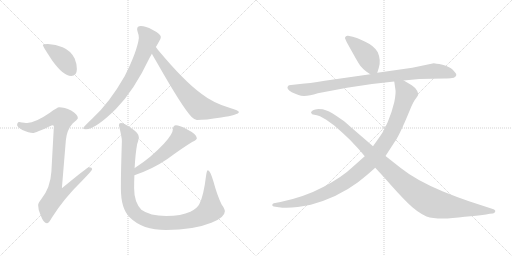
t = 0.00 s
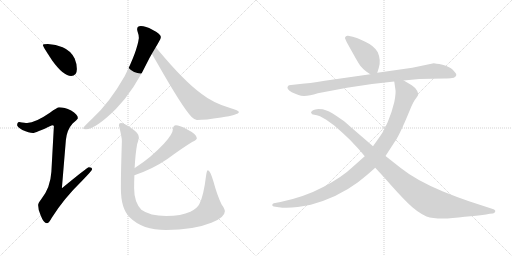
t = 1.79 s
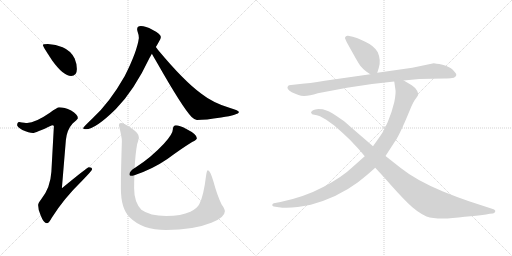
t = 3.59 s
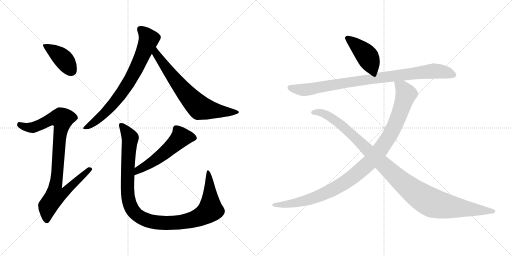
t = 5.38 s
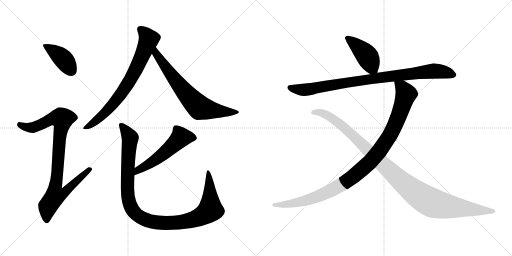
t = 7.18 s
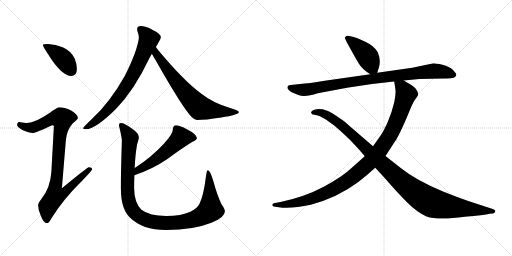
t = 8.97 s

The animated SVG that drew these frames (rendered in a browser with its animation timeline set to each time). Animation: 10 CSS @keyframes rules; one cycle of 8.97 s.

<svg version="1.1" viewBox="0 0 2048 1024" xmlns="http://www.w3.org/2000/svg">
  <g stroke="lightgray" stroke-dasharray="1,1" stroke-width="1" transform="scale(4, 4)">
    <line x1="0" y1="0" x2="256" y2="256"></line>
    <line x1="256" y1="0" x2="0" y2="256"></line>
    <line x1="128" y1="0" x2="128" y2="256"></line>
    <line x1="0" y1="128" x2="256" y2="128"></line>
    <line x1="256" y1="0" x2="512" y2="256"></line>
    <line x1="512" y1="0" x2="256" y2="256"></line>
    <line x1="384" y1="0" x2="384" y2="256"></line>
    <line x1="256" y1="128" x2="512" y2="128"></line>
  </g>
<g transform="scale(1, -1) translate(0, -850)">
   <style type="text/css">
    @keyframes keyframes0 {
      from {
       stroke: black;
       stroke-dashoffset: 410;
       stroke-width: 128;
       }
       57% {
       animation-timing-function: step-end;
       stroke: black;
       stroke-dashoffset: 0;
       stroke-width: 128;
       }
       to {
       stroke: black;
       stroke-width: 1024;
       }
       }
       #make-me-a-hanzi-animation-0 {
         animation: keyframes0 0.583659s both;
         animation-delay: 0.000000s;
         animation-timing-function: linear;
       }
    @keyframes keyframes1 {
      from {
       stroke: black;
       stroke-dashoffset: 919;
       stroke-width: 128;
       }
       75% {
       animation-timing-function: step-end;
       stroke: black;
       stroke-dashoffset: 0;
       stroke-width: 128;
       }
       to {
       stroke: black;
       stroke-width: 1024;
       }
       }
       #make-me-a-hanzi-animation-1 {
         animation: keyframes1 0.997884s both;
         animation-delay: 0.583659s;
         animation-timing-function: linear;
       }
    @keyframes keyframes2 {
      from {
       stroke: black;
       stroke-dashoffset: 758;
       stroke-width: 128;
       }
       71% {
       animation-timing-function: step-end;
       stroke: black;
       stroke-dashoffset: 0;
       stroke-width: 128;
       }
       to {
       stroke: black;
       stroke-width: 1024;
       }
       }
       #make-me-a-hanzi-animation-2 {
         animation: keyframes2 0.866862s both;
         animation-delay: 1.581543s;
         animation-timing-function: linear;
       }
    @keyframes keyframes3 {
      from {
       stroke: black;
       stroke-dashoffset: 704;
       stroke-width: 128;
       }
       70% {
       animation-timing-function: step-end;
       stroke: black;
       stroke-dashoffset: 0;
       stroke-width: 128;
       }
       to {
       stroke: black;
       stroke-width: 1024;
       }
       }
       #make-me-a-hanzi-animation-3 {
         animation: keyframes3 0.822917s both;
         animation-delay: 2.448405s;
         animation-timing-function: linear;
       }
    @keyframes keyframes4 {
      from {
       stroke: black;
       stroke-dashoffset: 544;
       stroke-width: 128;
       }
       64% {
       animation-timing-function: step-end;
       stroke: black;
       stroke-dashoffset: 0;
       stroke-width: 128;
       }
       to {
       stroke: black;
       stroke-width: 1024;
       }
       }
       #make-me-a-hanzi-animation-4 {
         animation: keyframes4 0.692708s both;
         animation-delay: 3.271322s;
         animation-timing-function: linear;
       }
    @keyframes keyframes5 {
      from {
       stroke: black;
       stroke-dashoffset: 1101;
       stroke-width: 128;
       }
       78% {
       animation-timing-function: step-end;
       stroke: black;
       stroke-dashoffset: 0;
       stroke-width: 128;
       }
       to {
       stroke: black;
       stroke-width: 1024;
       }
       }
       #make-me-a-hanzi-animation-5 {
         animation: keyframes5 1.145996s both;
         animation-delay: 3.964030s;
         animation-timing-function: linear;
       }
    @keyframes keyframes6 {
      from {
       stroke: black;
       stroke-dashoffset: 429;
       stroke-width: 128;
       }
       58% {
       animation-timing-function: step-end;
       stroke: black;
       stroke-dashoffset: 0;
       stroke-width: 128;
       }
       to {
       stroke: black;
       stroke-width: 1024;
       }
       }
       #make-me-a-hanzi-animation-6 {
         animation: keyframes6 0.599121s both;
         animation-delay: 5.110026s;
         animation-timing-function: linear;
       }
    @keyframes keyframes7 {
      from {
       stroke: black;
       stroke-dashoffset: 919;
       stroke-width: 128;
       }
       75% {
       animation-timing-function: step-end;
       stroke: black;
       stroke-dashoffset: 0;
       stroke-width: 128;
       }
       to {
       stroke: black;
       stroke-width: 1024;
       }
       }
       #make-me-a-hanzi-animation-7 {
         animation: keyframes7 0.997884s both;
         animation-delay: 5.709147s;
         animation-timing-function: linear;
       }
    @keyframes keyframes8 {
      from {
       stroke: black;
       stroke-dashoffset: 1058;
       stroke-width: 128;
       }
       77% {
       animation-timing-function: step-end;
       stroke: black;
       stroke-dashoffset: 0;
       stroke-width: 128;
       }
       to {
       stroke: black;
       stroke-width: 1024;
       }
       }
       #make-me-a-hanzi-animation-8 {
         animation: keyframes8 1.111003s both;
         animation-delay: 6.707031s;
         animation-timing-function: linear;
       }
    @keyframes keyframes9 {
      from {
       stroke: black;
       stroke-dashoffset: 1108;
       stroke-width: 128;
       }
       78% {
       animation-timing-function: step-end;
       stroke: black;
       stroke-dashoffset: 0;
       stroke-width: 128;
       }
       to {
       stroke: black;
       stroke-width: 1024;
       }
       }
       #make-me-a-hanzi-animation-9 {
         animation: keyframes9 1.151693s both;
         animation-delay: 7.818034s;
         animation-timing-function: linear;
       }
</style>
<path d="M 191.5 674.0 Q 171.5 674.0 171.5 670.0 Q 171.5 664.0 209.5 607.0 Q 253.5 546.0 284.5 546.0 Q 307.5 546.0 307.5 574.0 Q 307.5 595.0 298.5 616.0 Q 283.5 647.0 250.5 661.0 Q 223.5 672.0 191.5 674.0 Z" fill="lightgray"></path> 
<path d="M 236.5 421.0 Q 229.5 421.0 199.5 399.0 Q 141.5 359.0 108.5 358.0 Q 101.5 358.0 76.5 362.0 Q 68.5 361.0 68.5 349.0 Q 68.5 343.0 89.5 330.0 Q 116.5 318.0 131.5 318.0 Q 141.5 318.0 208.5 349.0 Q 215.5 349.0 215.5 345.0 L 205.5 163.0 Q 201.5 99.0 165.5 54.0 Q 152.5 38.0 152.5 30.0 Q 152.5 10.0 162.5 -11.0 Q 174.5 -43.0 187.5 -43.0 Q 195.5 -43.0 206.5 -22.0 Q 254.5 55.0 326.5 125.0 Q 368.5 168.0 368.5 173.0 Q 368.5 181.0 355.5 181.0 Q 349.5 181.0 247.5 97.0 L 263.5 290.0 Q 267.5 331.0 290.5 356.0 Q 311.5 374.0 311.5 377.0 Q 311.5 392.0 284.5 408.0 Q 257.5 421.0 236.5 421.0 Z" fill="lightgray"></path> 
<path d="M 563.5 746.0 Q 548.5 746.0 548.5 733.0 Q 548.5 731.0 550.5 723.0 Q 555.5 710.0 555.5 698.0 Q 548.5 644.0 498.5 545.0 Q 437.5 438.0 369.5 376.0 Q 332.5 341.0 332.5 337.0 Q 332.5 333.0 343.5 333.0 Q 381.5 333.0 463.5 414.0 Q 536.5 488.0 598.5 619.0 Q 602.5 626.0 607.5 635.0 L 623.5 662.0 Q 629.5 672.0 634.5 681.0 Q 643.5 694.0 643.5 702.0 Q 643.5 714.0 609.5 731.0 Q 582.5 746.0 563.5 746.0 Z" fill="lightgray"></path> 
<path d="M 607.5 635.0 Q 614.5 622.0 626.5 602.0 Q 730.5 419.0 766.5 382.0 Q 779.5 370.0 787.5 370.0 Q 821.5 370.0 884.5 380.0 Q 955.5 391.0 955.5 402.0 Q 955.5 408.0 920.5 418.0 Q 852.5 438.0 805.5 475.0 Q 735.5 526.0 631.5 651.0 Q 628.5 656.0 623.5 662.0 C 605.5 686.0 592.5 661.0 607.5 635.0 Z" fill="lightgray"></path> 
<path d="M 703.5 349.0 Q 698.5 349.0 694.5 344.0 Q 691.5 339.0 691.5 333.0 Q 691.5 314.0 655.5 275.0 Q 604.5 220.0 540.5 179.0 L 538.5 178.0 C 512.5 162.0 509.5 139.0 537.5 149.0 Q 609.5 173.0 669.5 214.0 Q 723.5 254.0 768.5 282.0 Q 787.5 291.0 787.5 297.0 Q 787.5 313.0 745.5 334.0 Q 717.5 349.0 703.5 349.0 Z" fill="lightgray"></path> 
<path d="M 538.5 178.0 Q 541.5 235.0 548.5 273.0 Q 555.5 295.0 555.5 301.0 Q 555.5 317.0 528.5 335.0 Q 497.5 358.0 483.5 358.0 Q 475.5 358.0 475.5 349.0 Q 487.5 301.0 487.5 286.0 Q 483.5 166.0 483.5 97.0 Q 483.5 14.0 519.5 -20.0 Q 569.5 -70.0 664.5 -70.0 Q 773.5 -70.0 845.5 -41.0 Q 899.5 -20.0 899.5 5.0 Q 899.5 14.0 886.5 32.0 Q 868.5 69.0 853.5 125.0 Q 840.5 169.0 831.5 169.0 Q 827.5 169.0 824.5 149.0 Q 814.5 66.0 797.5 34.0 Q 788.5 16.0 761.5 3.0 Q 725.5 -14.0 664.5 -14.0 Q 599.5 -14.0 565.5 11.0 Q 536.5 41.0 536.5 97.0 Q 536.5 123.0 537.5 149.0 L 538.5 178.0 Z" fill="lightgray"></path> 
<path d="M 1509.0 559.0 L 1515.0 578.0 Q 1525.0 609.0 1511.0 641.0 Q 1498.0 666.0 1459.0 684.0 Q 1420.0 702.0 1411.0 703.0 L 1392.0 707.0 Q 1387.0 708.0 1383.0 704.0 Q 1379.0 700.0 1380.0 697.0 L 1387.0 681.0 L 1416.0 629.0 Q 1435.0 595.0 1442.0 586.0 Q 1449.0 577.0 1465.0 564.0 L 1481.0 553.0 C 1502.0 538.0 1502.0 538.0 1509.0 559.0 Z" fill="lightgray"></path> 
<path d="M 1615.0 528.0 L 1677.0 534.0 L 1777.0 536.0 Q 1800.0 537.0 1808.0 538.0 Q 1816.0 538.0 1821.0 543.0 Q 1826.0 547.0 1825.0 553.0 Q 1823.0 558.0 1811.0 571.0 Q 1798.0 584.0 1770.0 591.0 Q 1741.0 597.0 1735.0 597.0 L 1649.0 579.0 L 1509.0 559.0 L 1481.0 553.0 L 1299.0 527.0 Q 1234.0 516.0 1200.0 514.0 L 1164.0 510.0 Q 1155.0 509.0 1153.0 507.0 Q 1142.0 496.0 1167.0 481.0 Q 1182.0 474.0 1194.0 470.0 Q 1218.0 459.0 1271.0 477.0 L 1388.0 499.0 Q 1480.0 515.0 1577.0 524.0 L 1615.0 528.0 Z" fill="lightgray"></path> 
<path d="M 1459.0 225.0 L 1406.0 178.0 Q 1371.0 144.0 1295.0 103.0 Q 1218.0 62.0 1122.0 42.0 L 1095.0 37.0 Q 1089.0 35.0 1089.0 30.0 Q 1089.0 25.0 1095.0 24.0 L 1115.0 21.0 Q 1164.0 14.0 1243.0 31.0 Q 1350.0 60.0 1432.0 121.0 Q 1467.0 148.0 1501.0 179.0 L 1542.0 226.0 L 1579.0 283.0 Q 1593.0 301.0 1625.0 375.0 L 1645.0 423.0 Q 1650.0 436.0 1659.0 450.0 L 1667.0 461.0 Q 1672.0 468.0 1673.0 472.0 Q 1673.0 475.0 1669.0 486.0 Q 1665.0 497.0 1647.0 509.0 L 1615.0 528.0 C 1589.0 543.0 1573.0 553.0 1577.0 524.0 L 1581.0 496.0 Q 1585.0 481.0 1577.0 441.0 Q 1567.0 399.0 1551.0 362.0 Q 1535.0 325.0 1521.0 306.0 L 1492.0 265.0 L 1459.0 225.0 Z" fill="lightgray"></path> 
<path d="M 1501.0 179.0 L 1537.0 140.0 Q 1591.0 78.0 1629.0 40.0 Q 1667.0 2.0 1706.0 -16.0 Q 1753.0 -32.0 1859.0 -17.0 Q 1936.0 -10.0 1959.0 -5.0 L 1971.0 -4.0 Q 1978.0 -3.0 1981.0 4.0 Q 1983.0 10.0 1971.0 14.0 L 1876.0 45.0 Q 1829.0 61.0 1772.0 84.0 Q 1664.0 129.0 1603.0 178.0 L 1542.0 226.0 L 1492.0 265.0 L 1397.0 347.0 Q 1376.0 367.0 1362.0 375.0 Q 1324.0 402.0 1306.0 408.0 L 1291.0 413.0 Q 1289.0 414.0 1274.0 414.0 Q 1259.0 413.0 1252.0 409.0 Q 1244.0 404.0 1244.0 400.0 Q 1246.0 391.0 1257.0 391.0 Q 1267.0 390.0 1280.0 385.0 L 1305.0 371.0 L 1337.0 348.0 L 1371.0 318.0 Q 1401.0 291.0 1422.0 267.0 Q 1437.0 252.0 1459.0 225.0 L 1501.0 179.0 Z" fill="lightgray"></path> 
      <clipPath id="make-me-a-hanzi-clip-0">
      <path d="M 191.5 674.0 Q 171.5 674.0 171.5 670.0 Q 171.5 664.0 209.5 607.0 Q 253.5 546.0 284.5 546.0 Q 307.5 546.0 307.5 574.0 Q 307.5 595.0 298.5 616.0 Q 283.5 647.0 250.5 661.0 Q 223.5 672.0 191.5 674.0 Z" fill="lightgray"></path>
      </clipPath>
      <path clip-path="url(#make-me-a-hanzi-clip-0)" d="M 175.5 669.0 L 252.5 615.0 L 286.5 566.0 " fill="none" id="make-me-a-hanzi-animation-0" stroke-dasharray="282 564" stroke-linecap="round"></path>

      <clipPath id="make-me-a-hanzi-clip-1">
      <path d="M 236.5 421.0 Q 229.5 421.0 199.5 399.0 Q 141.5 359.0 108.5 358.0 Q 101.5 358.0 76.5 362.0 Q 68.5 361.0 68.5 349.0 Q 68.5 343.0 89.5 330.0 Q 116.5 318.0 131.5 318.0 Q 141.5 318.0 208.5 349.0 Q 215.5 349.0 215.5 345.0 L 205.5 163.0 Q 201.5 99.0 165.5 54.0 Q 152.5 38.0 152.5 30.0 Q 152.5 10.0 162.5 -11.0 Q 174.5 -43.0 187.5 -43.0 Q 195.5 -43.0 206.5 -22.0 Q 254.5 55.0 326.5 125.0 Q 368.5 168.0 368.5 173.0 Q 368.5 181.0 355.5 181.0 Q 349.5 181.0 247.5 97.0 L 263.5 290.0 Q 267.5 331.0 290.5 356.0 Q 311.5 374.0 311.5 377.0 Q 311.5 392.0 284.5 408.0 Q 257.5 421.0 236.5 421.0 Z" fill="lightgray"></path>
      </clipPath>
      <path clip-path="url(#make-me-a-hanzi-clip-1)" d="M 79.5 351.0 L 104.5 341.0 L 133.5 340.0 L 204.5 374.0 L 248.5 375.0 L 222.5 107.0 L 260.5 103.0 L 268.5 94.0 L 248.5 74.0 L 219.5 66.0 L 191.5 25.0 L 186.5 -32.0 " fill="none" id="make-me-a-hanzi-animation-1" stroke-dasharray="791 1582" stroke-linecap="round"></path>

      <clipPath id="make-me-a-hanzi-clip-2">
      <path d="M 563.5 746.0 Q 548.5 746.0 548.5 733.0 Q 548.5 731.0 550.5 723.0 Q 555.5 710.0 555.5 698.0 Q 548.5 644.0 498.5 545.0 Q 437.5 438.0 369.5 376.0 Q 332.5 341.0 332.5 337.0 Q 332.5 333.0 343.5 333.0 Q 381.5 333.0 463.5 414.0 Q 536.5 488.0 598.5 619.0 Q 602.5 626.0 607.5 635.0 L 623.5 662.0 Q 629.5 672.0 634.5 681.0 Q 643.5 694.0 643.5 702.0 Q 643.5 714.0 609.5 731.0 Q 582.5 746.0 563.5 746.0 Z" fill="lightgray"></path>
      </clipPath>
      <path clip-path="url(#make-me-a-hanzi-clip-2)" d="M 560.5 734.0 L 595.5 693.0 L 524.5 536.0 L 441.5 421.0 L 389.5 371.0 L 338.5 336.0 " fill="none" id="make-me-a-hanzi-animation-2" stroke-dasharray="630 1260" stroke-linecap="round"></path>

      <clipPath id="make-me-a-hanzi-clip-3">
      <path d="M 607.5 635.0 Q 614.5 622.0 626.5 602.0 Q 730.5 419.0 766.5 382.0 Q 779.5 370.0 787.5 370.0 Q 821.5 370.0 884.5 380.0 Q 955.5 391.0 955.5 402.0 Q 955.5 408.0 920.5 418.0 Q 852.5 438.0 805.5 475.0 Q 735.5 526.0 631.5 651.0 Q 628.5 656.0 623.5 662.0 C 605.5 686.0 592.5 661.0 607.5 635.0 Z" fill="lightgray"></path>
      </clipPath>
      <path clip-path="url(#make-me-a-hanzi-clip-3)" d="M 622.5 653.0 L 629.5 628.0 L 661.5 581.0 L 744.5 476.0 L 796.5 421.0 L 893.5 402.0 L 950.5 402.0 " fill="none" id="make-me-a-hanzi-animation-3" stroke-dasharray="576 1152" stroke-linecap="round"></path>

      <clipPath id="make-me-a-hanzi-clip-4">
      <path d="M 703.5 349.0 Q 698.5 349.0 694.5 344.0 Q 691.5 339.0 691.5 333.0 Q 691.5 314.0 655.5 275.0 Q 604.5 220.0 540.5 179.0 L 538.5 178.0 C 512.5 162.0 509.5 139.0 537.5 149.0 Q 609.5 173.0 669.5 214.0 Q 723.5 254.0 768.5 282.0 Q 787.5 291.0 787.5 297.0 Q 787.5 313.0 745.5 334.0 Q 717.5 349.0 703.5 349.0 Z" fill="lightgray"></path>
      </clipPath>
      <path clip-path="url(#make-me-a-hanzi-clip-4)" d="M 778.5 299.0 L 723.5 301.0 L 627.5 214.0 L 552.5 169.0 L 543.5 156.0 " fill="none" id="make-me-a-hanzi-animation-4" stroke-dasharray="416 832" stroke-linecap="round"></path>

      <clipPath id="make-me-a-hanzi-clip-5">
      <path d="M 538.5 178.0 Q 541.5 235.0 548.5 273.0 Q 555.5 295.0 555.5 301.0 Q 555.5 317.0 528.5 335.0 Q 497.5 358.0 483.5 358.0 Q 475.5 358.0 475.5 349.0 Q 487.5 301.0 487.5 286.0 Q 483.5 166.0 483.5 97.0 Q 483.5 14.0 519.5 -20.0 Q 569.5 -70.0 664.5 -70.0 Q 773.5 -70.0 845.5 -41.0 Q 899.5 -20.0 899.5 5.0 Q 899.5 14.0 886.5 32.0 Q 868.5 69.0 853.5 125.0 Q 840.5 169.0 831.5 169.0 Q 827.5 169.0 824.5 149.0 Q 814.5 66.0 797.5 34.0 Q 788.5 16.0 761.5 3.0 Q 725.5 -14.0 664.5 -14.0 Q 599.5 -14.0 565.5 11.0 Q 536.5 41.0 536.5 97.0 Q 536.5 123.0 537.5 149.0 L 538.5 178.0 Z" fill="lightgray"></path>
      </clipPath>
      <path clip-path="url(#make-me-a-hanzi-clip-5)" d="M 485.5 348.0 L 520.5 298.0 L 509.5 115.0 L 516.5 41.0 L 535.5 3.0 L 572.5 -25.0 L 623.5 -40.0 L 708.5 -40.0 L 779.5 -26.0 L 824.5 -3.0 L 841.5 11.0 L 838.5 131.0 L 832.5 165.0 " fill="none" id="make-me-a-hanzi-animation-5" stroke-dasharray="973 1946" stroke-linecap="round"></path>

      <clipPath id="make-me-a-hanzi-clip-6">
      <path d="M 1509.0 559.0 L 1515.0 578.0 Q 1525.0 609.0 1511.0 641.0 Q 1498.0 666.0 1459.0 684.0 Q 1420.0 702.0 1411.0 703.0 L 1392.0 707.0 Q 1387.0 708.0 1383.0 704.0 Q 1379.0 700.0 1380.0 697.0 L 1387.0 681.0 L 1416.0 629.0 Q 1435.0 595.0 1442.0 586.0 Q 1449.0 577.0 1465.0 564.0 L 1481.0 553.0 C 1502.0 538.0 1502.0 538.0 1509.0 559.0 Z" fill="lightgray"></path>
      </clipPath>
      <path clip-path="url(#make-me-a-hanzi-clip-6)" d="M 1390.0 697.0 L 1458.0 638.0 L 1500.0 567.0 " fill="none" id="make-me-a-hanzi-animation-6" stroke-dasharray="301 602" stroke-linecap="round"></path>

      <clipPath id="make-me-a-hanzi-clip-7">
      <path d="M 1615.0 528.0 L 1677.0 534.0 L 1777.0 536.0 Q 1800.0 537.0 1808.0 538.0 Q 1816.0 538.0 1821.0 543.0 Q 1826.0 547.0 1825.0 553.0 Q 1823.0 558.0 1811.0 571.0 Q 1798.0 584.0 1770.0 591.0 Q 1741.0 597.0 1735.0 597.0 L 1649.0 579.0 L 1509.0 559.0 L 1481.0 553.0 L 1299.0 527.0 Q 1234.0 516.0 1200.0 514.0 L 1164.0 510.0 Q 1155.0 509.0 1153.0 507.0 Q 1142.0 496.0 1167.0 481.0 Q 1182.0 474.0 1194.0 470.0 Q 1218.0 459.0 1271.0 477.0 L 1388.0 499.0 Q 1480.0 515.0 1577.0 524.0 L 1615.0 528.0 Z" fill="lightgray"></path>
      </clipPath>
      <path clip-path="url(#make-me-a-hanzi-clip-7)" d="M 1161.0 500.0 L 1181.0 493.0 L 1237.0 492.0 L 1431.0 527.0 L 1734.0 566.0 L 1783.0 561.0 L 1815.0 551.0 " fill="none" id="make-me-a-hanzi-animation-7" stroke-dasharray="791 1582" stroke-linecap="round"></path>

      <clipPath id="make-me-a-hanzi-clip-8">
      <path d="M 1459.0 225.0 L 1406.0 178.0 Q 1371.0 144.0 1295.0 103.0 Q 1218.0 62.0 1122.0 42.0 L 1095.0 37.0 Q 1089.0 35.0 1089.0 30.0 Q 1089.0 25.0 1095.0 24.0 L 1115.0 21.0 Q 1164.0 14.0 1243.0 31.0 Q 1350.0 60.0 1432.0 121.0 Q 1467.0 148.0 1501.0 179.0 L 1542.0 226.0 L 1579.0 283.0 Q 1593.0 301.0 1625.0 375.0 L 1645.0 423.0 Q 1650.0 436.0 1659.0 450.0 L 1667.0 461.0 Q 1672.0 468.0 1673.0 472.0 Q 1673.0 475.0 1669.0 486.0 Q 1665.0 497.0 1647.0 509.0 L 1615.0 528.0 C 1589.0 543.0 1573.0 553.0 1577.0 524.0 L 1581.0 496.0 Q 1585.0 481.0 1577.0 441.0 Q 1567.0 399.0 1551.0 362.0 Q 1535.0 325.0 1521.0 306.0 L 1492.0 265.0 L 1459.0 225.0 Z" fill="lightgray"></path>
      </clipPath>
      <path clip-path="url(#make-me-a-hanzi-clip-8)" d="M 1584.0 518.0 L 1611.0 496.0 L 1624.0 474.0 L 1611.0 430.0 L 1564.0 318.0 L 1520.0 249.0 L 1483.0 205.0 L 1398.0 132.0 L 1300.0 77.0 L 1197.0 42.0 L 1145.0 32.0 L 1096.0 31.0 " fill="none" id="make-me-a-hanzi-animation-8" stroke-dasharray="930 1860" stroke-linecap="round"></path>

      <clipPath id="make-me-a-hanzi-clip-9">
      <path d="M 1501.0 179.0 L 1537.0 140.0 Q 1591.0 78.0 1629.0 40.0 Q 1667.0 2.0 1706.0 -16.0 Q 1753.0 -32.0 1859.0 -17.0 Q 1936.0 -10.0 1959.0 -5.0 L 1971.0 -4.0 Q 1978.0 -3.0 1981.0 4.0 Q 1983.0 10.0 1971.0 14.0 L 1876.0 45.0 Q 1829.0 61.0 1772.0 84.0 Q 1664.0 129.0 1603.0 178.0 L 1542.0 226.0 L 1492.0 265.0 L 1397.0 347.0 Q 1376.0 367.0 1362.0 375.0 Q 1324.0 402.0 1306.0 408.0 L 1291.0 413.0 Q 1289.0 414.0 1274.0 414.0 Q 1259.0 413.0 1252.0 409.0 Q 1244.0 404.0 1244.0 400.0 Q 1246.0 391.0 1257.0 391.0 Q 1267.0 390.0 1280.0 385.0 L 1305.0 371.0 L 1337.0 348.0 L 1371.0 318.0 Q 1401.0 291.0 1422.0 267.0 Q 1437.0 252.0 1459.0 225.0 L 1501.0 179.0 Z" fill="lightgray"></path>
      </clipPath>
      <path clip-path="url(#make-me-a-hanzi-clip-9)" d="M 1253.0 400.0 L 1286.0 399.0 L 1345.0 366.0 L 1607.0 123.0 L 1716.0 44.0 L 1806.0 22.0 L 1972.0 5.0 " fill="none" id="make-me-a-hanzi-animation-9" stroke-dasharray="980 1960" stroke-linecap="round"></path>

</g>
</svg>
